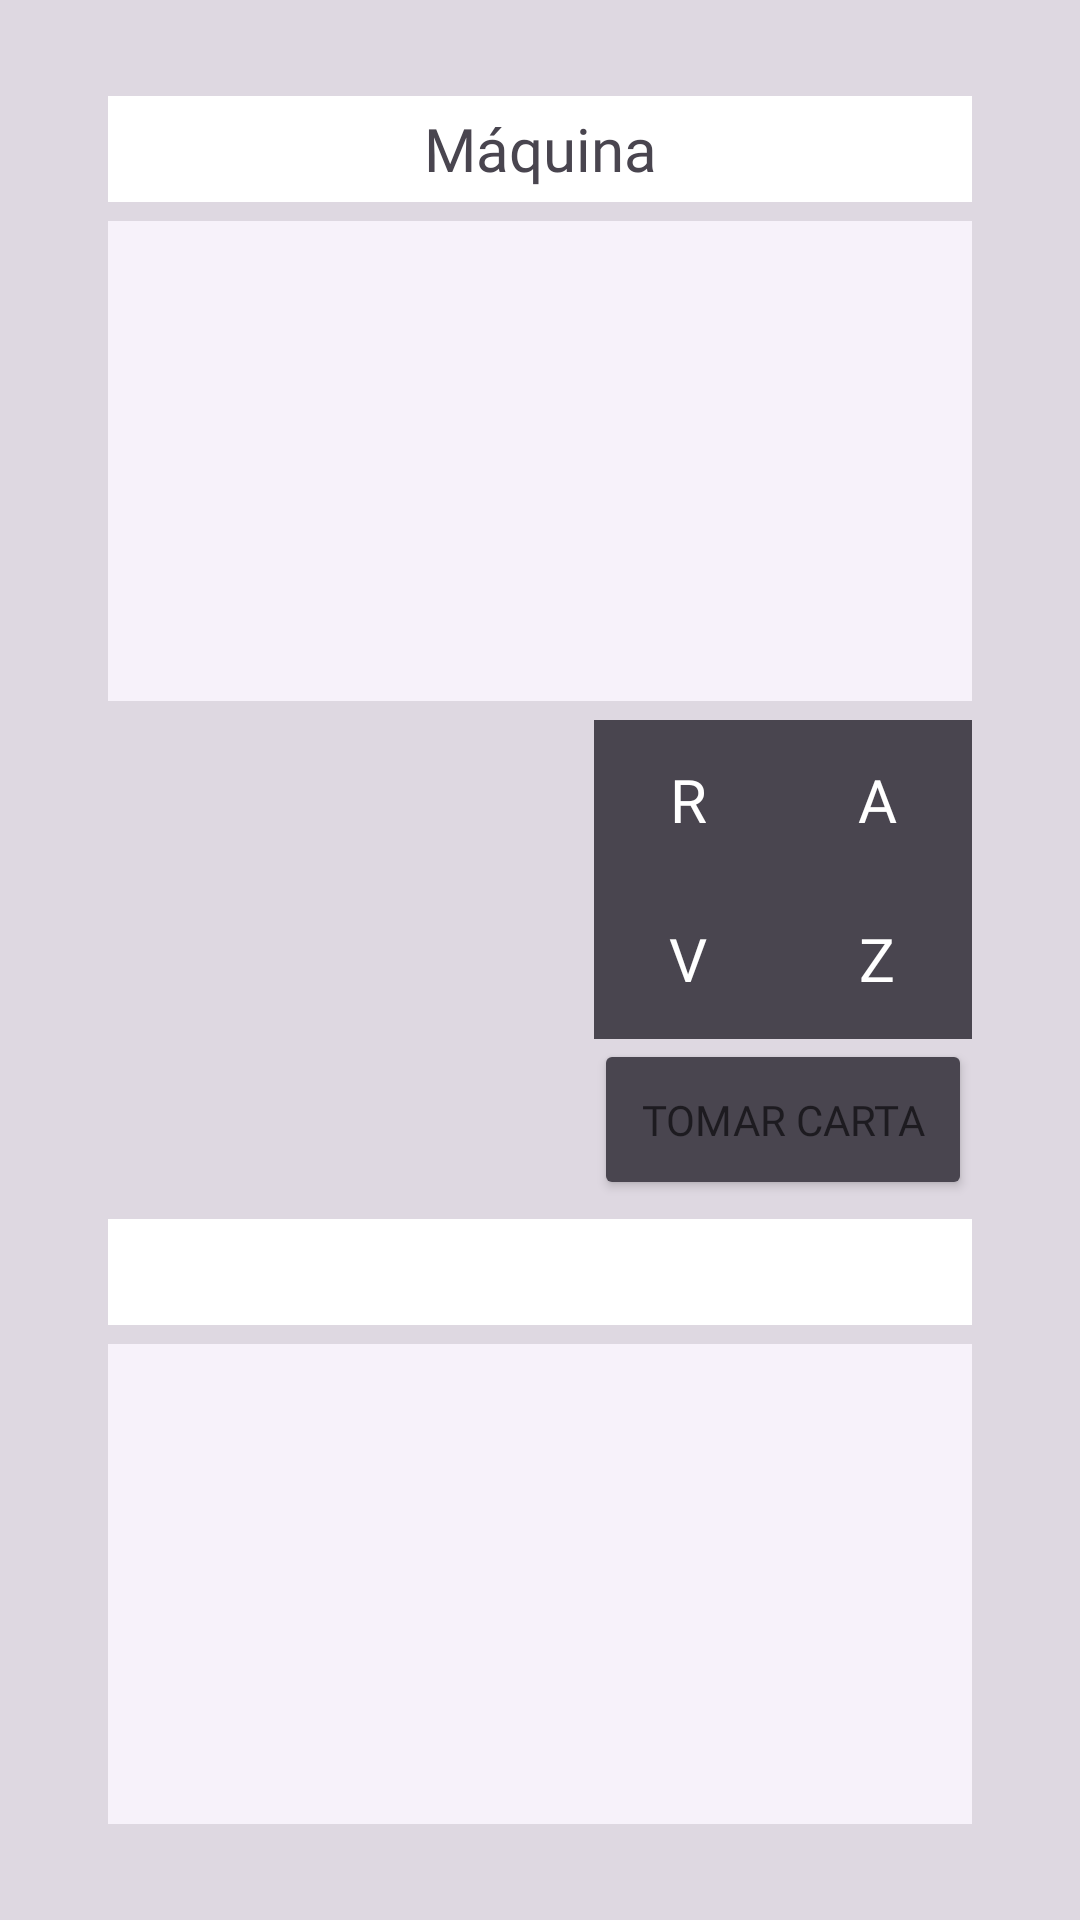

Reconstruct the res/layout file that produces this screen, plus the resources it refers to.
<!-- AndroidManifest.xml: application theme Theme.Proyecto2p -->
<!-- res/layout/activity_main2.xml -->
<?xml version="1.0" encoding="utf-8"?>
<androidx.constraintlayout.widget.ConstraintLayout xmlns:android="http://schemas.android.com/apk/res/android"
    xmlns:app="http://schemas.android.com/apk/res-auto"
    xmlns:tools="http://schemas.android.com/tools"
    android:id="@+id/main"
    android:layout_width="match_parent"
    android:layout_height="match_parent"
    android:background="?attr/colorSurfaceDim"
    tools:context=".MainActivity">

    <ImageView
        android:id="@+id/iimv1"
        android:layout_width="0dp"
        android:layout_height="0dp"
        app:layout_constraintBottom_toTopOf="@+id/ggh9"
        app:layout_constraintEnd_toStartOf="@+id/ggv3"
        app:layout_constraintHorizontal_bias="0.0"
        app:layout_constraintStart_toStartOf="@+id/ggv1"
        app:layout_constraintTop_toTopOf="@+id/ggh8"
        app:layout_constraintVertical_bias="1.0"
        app:srcCompat="@drawable/ic_launcher_foreground" />

    <androidx.constraintlayout.widget.Guideline
        android:id="@+id/ggv1"
        android:layout_width="wrap_content"
        android:layout_height="wrap_content"
        android:orientation="vertical"
        app:layout_constraintGuide_percent="0.1" />

    <androidx.constraintlayout.widget.Guideline
        android:id="@+id/ggv2"
        android:layout_width="wrap_content"
        android:layout_height="wrap_content"
        android:orientation="vertical"
        app:layout_constraintGuide_percent="0.9" />

    <androidx.constraintlayout.widget.Guideline
        android:id="@+id/ggv3"
        android:layout_width="wrap_content"
        android:layout_height="wrap_content"
        android:orientation="vertical"
        app:layout_constraintGuide_percent="0.45" />

    <androidx.constraintlayout.widget.Guideline
        android:id="@+id/ggv4"
        android:layout_width="wrap_content"
        android:layout_height="wrap_content"
        android:orientation="vertical"
        app:layout_constraintGuide_percent="0.55" />

    <androidx.constraintlayout.widget.Guideline
        android:id="@+id/ggv5"
        android:layout_width="wrap_content"
        android:layout_height="wrap_content"
        android:orientation="vertical"
        app:layout_constraintGuide_percent="0.725" />

    <androidx.constraintlayout.widget.Guideline
        android:id="@+id/ggh1"
        android:layout_width="wrap_content"
        android:layout_height="wrap_content"
        android:orientation="horizontal"
        app:layout_constraintGuide_percent="0.05" />

    <androidx.constraintlayout.widget.Guideline
        android:id="@+id/ggh2"
        android:layout_width="wrap_content"
        android:layout_height="wrap_content"
        android:orientation="horizontal"
        app:layout_constraintGuide_percent="0.95" />

    <androidx.constraintlayout.widget.Guideline
        android:id="@+id/ggh3"
        android:layout_width="wrap_content"
        android:layout_height="wrap_content"
        android:orientation="horizontal" />

    <androidx.constraintlayout.widget.Guideline
        android:id="@+id/ggh4"
        android:layout_width="wrap_content"
        android:layout_height="wrap_content"
        android:orientation="horizontal"
        app:layout_constraintGuide_percent="0.7" />

    <androidx.constraintlayout.widget.Guideline
        android:id="@+id/ggh5"
        android:layout_width="wrap_content"
        android:layout_height="wrap_content"
        android:orientation="horizontal"
        app:layout_constraintGuide_percent="0.69" />

    <androidx.constraintlayout.widget.Guideline
        android:id="@+id/ggh6"
        android:layout_width="wrap_content"
        android:layout_height="wrap_content"
        android:orientation="horizontal"
        app:layout_constraintGuide_percent="0.115" />

    <androidx.constraintlayout.widget.Guideline
        android:id="@+id/ggh7"
        android:layout_width="wrap_content"
        android:layout_height="wrap_content"
        android:orientation="horizontal"
        app:layout_constraintGuide_percent="0.105" />

    <androidx.constraintlayout.widget.Guideline
        android:id="@+id/ggh8"
        android:layout_width="wrap_content"
        android:layout_height="wrap_content"
        android:orientation="horizontal"
        app:layout_constraintGuide_percent="0.375" />

    <androidx.constraintlayout.widget.Guideline
        android:id="@+id/ggh9"
        android:layout_width="wrap_content"
        android:layout_height="wrap_content"
        android:orientation="horizontal"
        app:layout_constraintGuide_percent="0.625" />

    <androidx.constraintlayout.widget.Guideline
        android:id="@+id/ggh10"
        android:layout_width="wrap_content"
        android:layout_height="wrap_content"
        android:orientation="horizontal"
        app:layout_constraintGuide_percent="0.635" />

    <androidx.constraintlayout.widget.Guideline
        android:id="@+id/ggh11"
        android:layout_width="wrap_content"
        android:layout_height="wrap_content"
        android:orientation="horizontal"
        app:layout_constraintGuide_percent="0.365" />

    <androidx.constraintlayout.widget.Guideline
        android:id="@+id/gg12"
        android:layout_width="wrap_content"
        android:layout_height="wrap_content"
        android:orientation="horizontal"
        app:layout_constraintGuide_percent="0.458" />

    <androidx.constraintlayout.widget.Guideline
        android:id="@+id/gg13"
        android:layout_width="wrap_content"
        android:layout_height="wrap_content"
        android:orientation="horizontal"
        app:layout_constraintGuide_percent="0.541" />

    <HorizontalScrollView
        android:id="@+id/horizontalScrollView2"
        android:layout_width="0dp"
        android:layout_height="0dp"
        android:background="?attr/colorSurfaceContainerLow"
        app:layout_constraintBottom_toTopOf="@+id/ggh2"
        app:layout_constraintEnd_toStartOf="@+id/ggv2"
        app:layout_constraintStart_toStartOf="@+id/ggv1"
        app:layout_constraintTop_toTopOf="@+id/ggh4">

        <LinearLayout
            android:id="@+id/playercont"
            android:layout_width="wrap_content"
            android:layout_height="match_parent"
            android:orientation="horizontal" />
    </HorizontalScrollView>

    <HorizontalScrollView
        android:id="@+id/horizontalScrollView"
        android:layout_width="0dp"
        android:layout_height="0dp"
        android:background="?attr/colorSurfaceContainerLow"
        app:layout_constraintBottom_toTopOf="@+id/ggh11"
        app:layout_constraintEnd_toStartOf="@+id/ggv2"
        app:layout_constraintHorizontal_bias="0.0"
        app:layout_constraintStart_toStartOf="@+id/ggv1"
        app:layout_constraintTop_toTopOf="@+id/ggh6"
        app:layout_constraintVertical_bias="0.0">

        <LinearLayout
            android:id="@+id/machinecont"
            android:layout_width="wrap_content"
            android:layout_height="match_parent"
            android:orientation="horizontal" />
    </HorizontalScrollView>

    <TextView
        android:id="@+id/tv1"
        android:layout_width="0dp"
        android:layout_height="0dp"
        android:background="@color/white"
        android:fontFamily="@font/antaregular"
        android:gravity="clip_horizontal|center"
        android:text="Máquina"
        android:textColor="?attr/colorOnSurfaceVariant"
        android:textSize="20sp"
        app:layout_constraintBottom_toTopOf="@id/ggh7"
        app:layout_constraintEnd_toStartOf="@+id/ggv2"
        app:layout_constraintStart_toStartOf="@+id/ggv1"
        app:layout_constraintTop_toTopOf="@id/ggh1" />

    <TextView
        android:id="@+id/tv2"
        android:layout_width="0dp"
        android:layout_height="0dp"
        android:background="@color/white"
        android:fontFamily="@font/antaregular"
        android:gravity="center"
        android:textColor="?attr/colorOnSurfaceVariant"
        android:textSize="20sp"
        app:layout_constraintBottom_toTopOf="@+id/ggh5"
        app:layout_constraintEnd_toStartOf="@+id/ggv2"
        app:layout_constraintStart_toStartOf="@+id/ggv1"
        app:layout_constraintTop_toTopOf="@+id/ggh10" />

    <TextView
        android:id="@+id/tv4"
        android:layout_width="0dp"
        android:layout_height="0dp"
        android:background="?attr/colorOnSurfaceVariant"
        android:fontFamily="@font/antaregular"
        android:gravity="center"
        android:onClick="selectNewColor"
        android:text="R"
        android:textColor="@color/white"
        android:textSize="20sp"
        app:layout_constraintBottom_toTopOf="@+id/gg12"
        app:layout_constraintEnd_toStartOf="@+id/ggv5"
        app:layout_constraintStart_toStartOf="@+id/ggv4"
        app:layout_constraintTop_toTopOf="@+id/ggh8" />

    <TextView
        android:id="@+id/tv5"
        android:layout_width="0dp"
        android:layout_height="0dp"
        android:background="?attr/colorOnSurfaceVariant"
        android:fontFamily="@font/antaregular"
        android:gravity="center"
        android:onClick="selectNewColor"
        android:text="A"
        android:textColor="@color/white"
        android:textSize="20sp"
        app:layout_constraintBottom_toTopOf="@+id/gg12"
        app:layout_constraintEnd_toStartOf="@+id/ggv2"
        app:layout_constraintStart_toStartOf="@+id/ggv5"
        app:layout_constraintTop_toTopOf="@+id/ggh8" />

    <TextView
        android:id="@+id/tv6"
        android:layout_width="0dp"
        android:layout_height="0dp"
        android:background="?attr/colorOnSurfaceVariant"
        android:fontFamily="@font/antaregular"
        android:gravity="center"
        android:onClick="selectNewColor"
        android:text="V"
        android:textColor="@color/white"
        android:textSize="20sp"
        app:layout_constraintBottom_toTopOf="@+id/gg13"
        app:layout_constraintEnd_toStartOf="@+id/ggv5"
        app:layout_constraintHorizontal_bias="0.0"
        app:layout_constraintStart_toStartOf="@+id/ggv4"
        app:layout_constraintTop_toBottomOf="@+id/tv4"
        app:layout_constraintVertical_bias="0.0" />

    <TextView
        android:id="@+id/tv7"
        android:layout_width="0dp"
        android:layout_height="0dp"
        android:background="?attr/colorOnSurfaceVariant"
        android:fontFamily="@font/antaregular"
        android:gravity="center"
        android:onClick="selectNewColor"
        android:text="Z"
        android:textColor="@color/white"
        android:textSize="20sp"
        app:layout_constraintBottom_toTopOf="@+id/gg13"
        app:layout_constraintEnd_toStartOf="@+id/ggv2"
        app:layout_constraintStart_toStartOf="@+id/ggv5"
        app:layout_constraintTop_toTopOf="@+id/gg12" />

    <Button
        android:id="@+id/bb1"
        android:layout_width="0dp"
        android:layout_height="0dp"
        android:backgroundTint="?attr/colorOnSurfaceVariant"
        android:fontFamily="@font/antaregular"
        android:onClick="tomarCarta"
        android:text="Tomar Carta"
        android:textSize="14sp"
        app:layout_constraintBottom_toTopOf="@+id/ggh9"
        app:layout_constraintEnd_toStartOf="@+id/ggv2"
        app:layout_constraintStart_toStartOf="@+id/ggv4"
        app:layout_constraintTop_toTopOf="@+id/gg13" />

</androidx.constraintlayout.widget.ConstraintLayout>
<!-- resources referenced by this layout -->
<resources>
  <color name="white">#FFFFFFFF</color>
  <style name="Theme.Proyecto2p" parent="Base.Theme.Proyecto2p" />
  <style name="Base.Theme.Proyecto2p" parent="Theme.Material3.DayNight.NoActionBar">
          
          
      </style>
</resources>
